Run: headless pygame with SDL's dummy video driver; simulated clock (each Clock.tick advances the game by its frame time, no real sleeping); random seed 0; keys injected as events and as key.get_pressed() state; no mouse input.
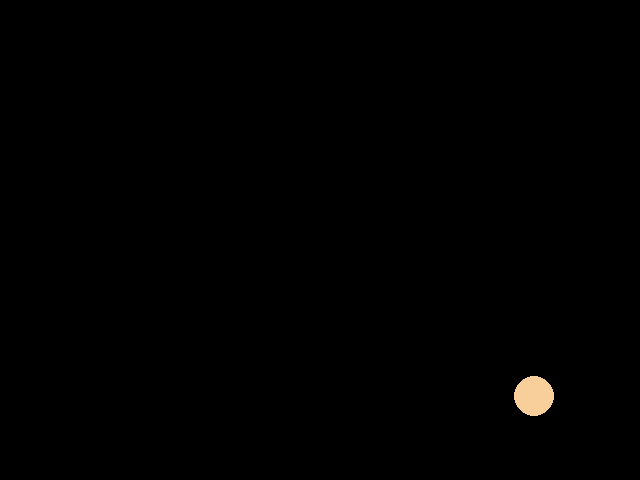
Frame 1 of 4 · flips 1–60 · no input
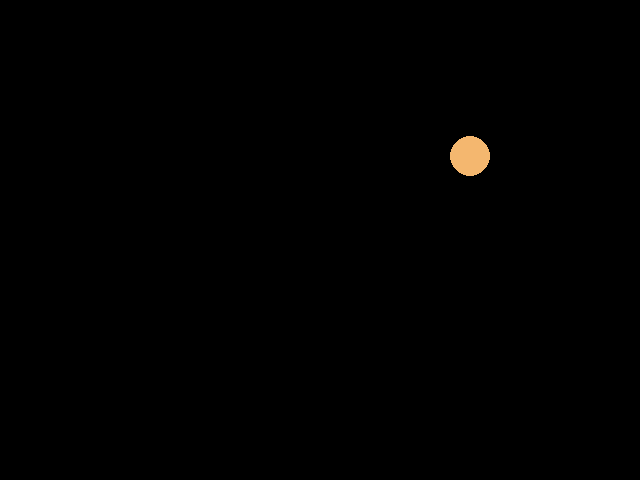
Frame 2 of 4 · flips 61–180 · tapped SPACE, RETURN · held RIGHT (→), D
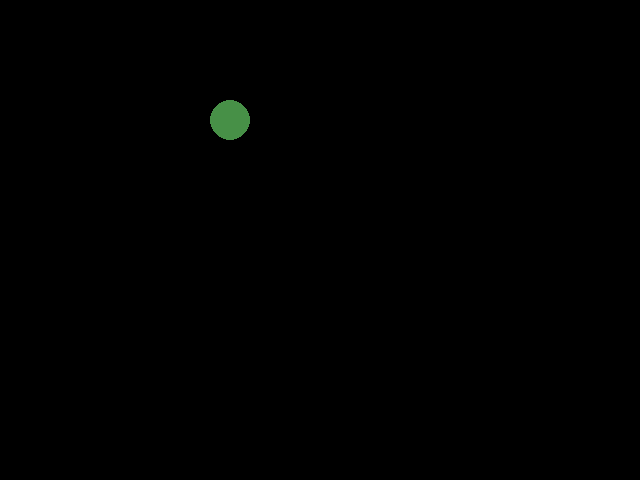
Frame 3 of 4 · flips 181–300 · held DOWN (↓), S
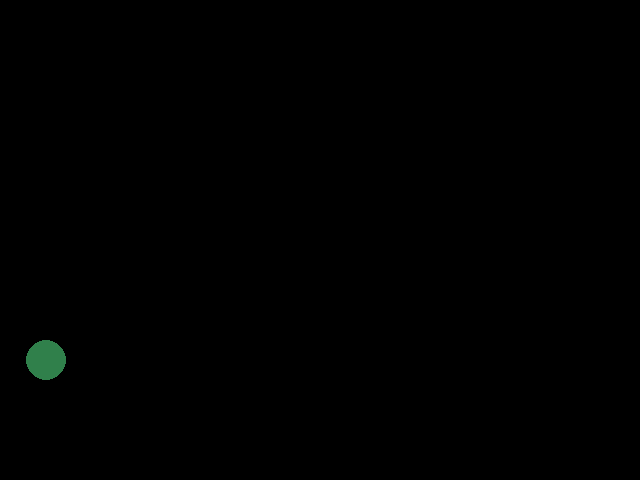
Frame 4 of 4 · flips 301–420 · held LEFT (←), A, UP (↑), W

The pygame program that drew these frames:

import pygame
import random

# Initialize Pygame
pygame.init()

# Set the dimensions of the screen
WIDTH = 640
HEIGHT = 480
screen = pygame.display.set_mode((WIDTH, HEIGHT))

# Set the title of the game
pygame.display.set_caption("Bouncing Ball")

# Define some colors
BLACK = (0, 0, 0)
WHITE = (255, 255, 255)
RED = (255, 0, 0)
GREEN = (0, 255, 0)
BLUE = (0, 0, 255)
YELLOW = (255, 255, 0)

# Set up the ball
ball_radius = 20
ball_x = random.randint(ball_radius, WIDTH - ball_radius)
ball_y = random.randint(ball_radius, HEIGHT - ball_radius)
ball_color = (random.randint(0, 255), random.randint(0, 255), random.randint(0, 255))
ball_speed = 2
ball_dx = ball_speed
ball_dy = ball_speed

# Main game loop
running = True
while running:
    # Handle events
    for event in pygame.event.get():
        if event.type == pygame.QUIT:
            running = False
    
    # Move the ball
    ball_x += ball_dx
    ball_y += ball_dy
    
    # Bounce the ball off the walls
    if ball_x - ball_radius < 0 or ball_x + ball_radius > WIDTH:
        ball_dx *= -1
        ball_color = (random.randint(0, 255), random.randint(0, 255), random.randint(0, 255))
    if ball_y - ball_radius < 0 or ball_y + ball_radius > HEIGHT:
        ball_dy *= -1
        ball_color = (random.randint(0, 255), random.randint(0, 255), random.randint(0, 255))
    screen.fill((0, 0, 0))
    # Draw the ball
    pygame.draw.circle(screen, ball_color, (ball_x, ball_y), ball_radius)
    
    # Update the screen
    pygame.display.flip()
    
    # Wait for a short time to control the frame rate
    pygame.time.wait(10)

# Clean up
pygame.quit()
